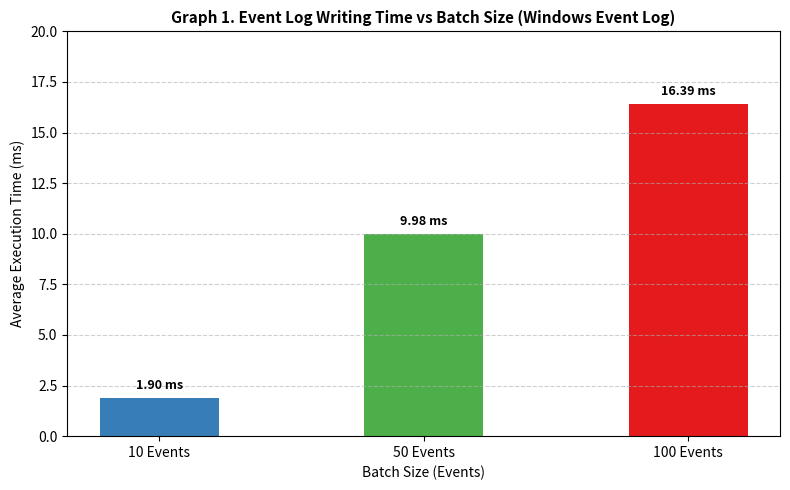
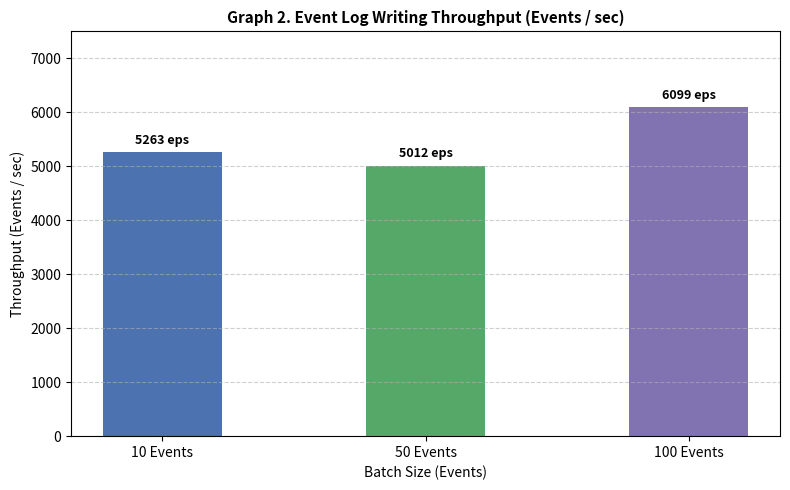

The matplotlib source for these figures, in order:
import matplotlib.pyplot as plt

batches = ['10 Events', '50 Events', '100 Events']
avg_times = [1.90, 9.98, 16.39]
eps = [5263, 5012, 6099]

plt.figure(figsize=(8, 5))
bars1 = plt.bar(batches, avg_times, color=['#377eb8', '#4daf4a', '#e41a1c'], width=0.45)
plt.title('Graph 1. Event Log Writing Time vs Batch Size (Windows Event Log)', fontsize=11, fontweight='bold')
plt.xlabel('Batch Size (Events)', fontsize=10)
plt.ylabel('Average Execution Time (ms)', fontsize=10)
plt.ylim(0, 20)
plt.grid(axis='y', linestyle='--', alpha=0.6)

for bar in bars1:
    yval = bar.get_height()
    plt.text(bar.get_x() + bar.get_width() / 2.0, yval + 0.3, f'{yval:.2f} ms', ha='center', va='bottom', fontsize=9, fontweight='bold')

plt.tight_layout()
plt.savefig('graph1_time.png', dpi=300)
print('Graph 1 saved: graph1_time.png')

plt.figure(figsize=(8, 5))
bars2 = plt.bar(batches, eps, color=['#4c72b0', '#55a868', '#8172b2'], width=0.45)
plt.title('Graph 2. Event Log Writing Throughput (Events / sec)', fontsize=11, fontweight='bold')
plt.xlabel('Batch Size (Events)', fontsize=10)
plt.ylabel('Throughput (Events / sec)', fontsize=10)
plt.ylim(0, 7500)
plt.grid(axis='y', linestyle='--', alpha=0.6)

for bar in bars2:
    yval = bar.get_height()
    plt.text(bar.get_x() + bar.get_width() / 2.0, yval + 100, f'{int(yval)} eps', ha='center', va='bottom', fontsize=9, fontweight='bold')

plt.tight_layout()
plt.savefig('graph2_throughput.png', dpi=300)
print('Graph 2 saved: graph2_throughput.png')

plt.show()
